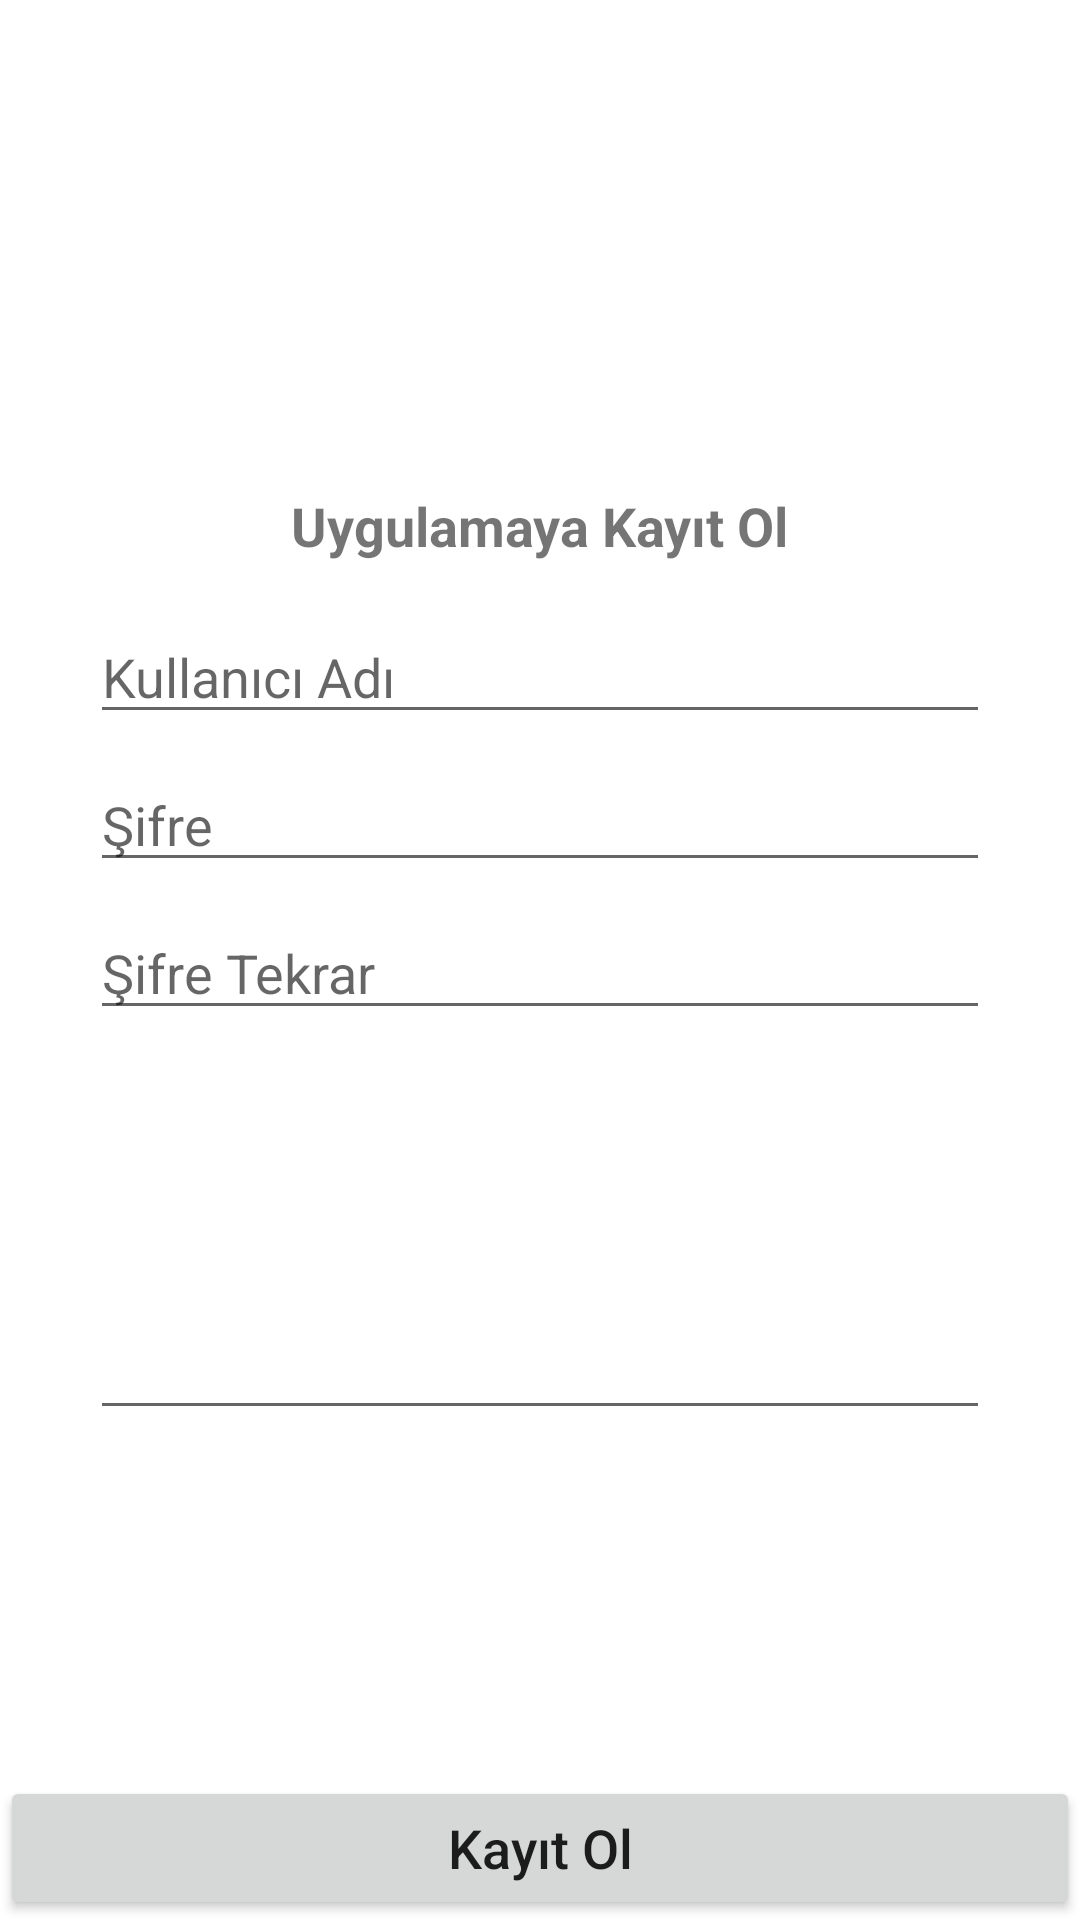

Layout XML and referenced resources for this Android screen:
<!-- AndroidManifest.xml: application theme Theme.BanabiGetir -->
<!-- res/layout/activity_register.xml -->
<?xml version="1.0" encoding="utf-8"?>
<RelativeLayout xmlns:android="http://schemas.android.com/apk/res/android"
    xmlns:app="http://schemas.android.com/apk/res-auto"
    xmlns:tools="http://schemas.android.com/tools"
    android:layout_width="match_parent"
    android:layout_height="match_parent"
    tools:context=".Register">
    <ScrollView
        android:layout_width="wrap_content"
        android:layout_height="wrap_content"
        android:layout_centerInParent="true">
    <LinearLayout
        android:layout_width="wrap_content"
        android:layout_height="wrap_content"
        android:orientation="vertical">
        <TextView
            android:layout_width="wrap_content"
            android:layout_height="wrap_content"
            android:text="Uygulamaya Kayıt Ol"
            android:layout_gravity="center"
            android:padding="16dp"
            android:textSize="18sp"
            android:textStyle="bold"/>
        <EditText
            android:layout_width="300dp"
            android:layout_height="wrap_content"
            android:id="@+id/username"
            android:inputType="textEmailAddress"
            android:hint="Kullanıcı Adı"
            android:layout_marginBottom="8dp"
            android:imeOptions="actionNext"/>
        <EditText
            android:layout_width="300dp"
            android:layout_height="wrap_content"
            android:id="@+id/password"
            android:inputType="textPassword"
            android:hint="Şifre"
            android:layout_marginBottom="8dp"
            android:imeOptions="actionDone"/>
        <EditText
            android:layout_width="300dp"
            android:layout_height="wrap_content"
            android:id="@+id/repassword"
            android:inputType="textPassword"
            android:hint="Şifre Tekrar"
            android:layout_marginBottom="8dp"
            android:imeOptions="actionDone"/>
        <EditText
            android:id="@+id/address"
            android:layout_width="300dp"
            android:layout_height="wrap_content"
            android:gravity="top|left"
            android:inputType="textMultiLine"
            android:lines="10"
            android:minLines="5"
            android:scrollHorizontally="false"
            android:scrollbars="vertical"
            android:layout_marginBottom="16dp"/>


    </LinearLayout>
    </ScrollView>
    <Button
        android:layout_width="match_parent"
        android:layout_height="wrap_content"
        android:id="@+id/signup"
        android:text="Kayıt Ol"
        android:textAllCaps="false"
        android:textSize="18sp"
        android:padding="8dp"
        android:layout_alignParentBottom="true"/>
</RelativeLayout>
<!-- resources referenced by this layout -->
<resources>
  <style name="Theme.BanabiGetir" parent="Theme.MaterialComponents.DayNight.DarkActionBar">
          
          <item name="colorPrimary">@color/teal_700</item>
          <item name="colorPrimaryVariant">@color/teal_700</item>
          <item name="colorOnPrimary">@color/white</item>
          
          <item name="colorSecondary">@color/teal_700</item>
          <item name="colorSecondaryVariant">@color/teal_700</item>
          <item name="colorOnSecondary">@color/black</item>
          
          <item name="android:statusBarColor" tools:targetApi="l">?attr/colorPrimaryVariant</item>
          
      </style>
  <color name="teal_700">#171719</color>
  <color name="white">#FFFFFFFF</color>
  <color name="black">#FF000000</color>
</resources>
